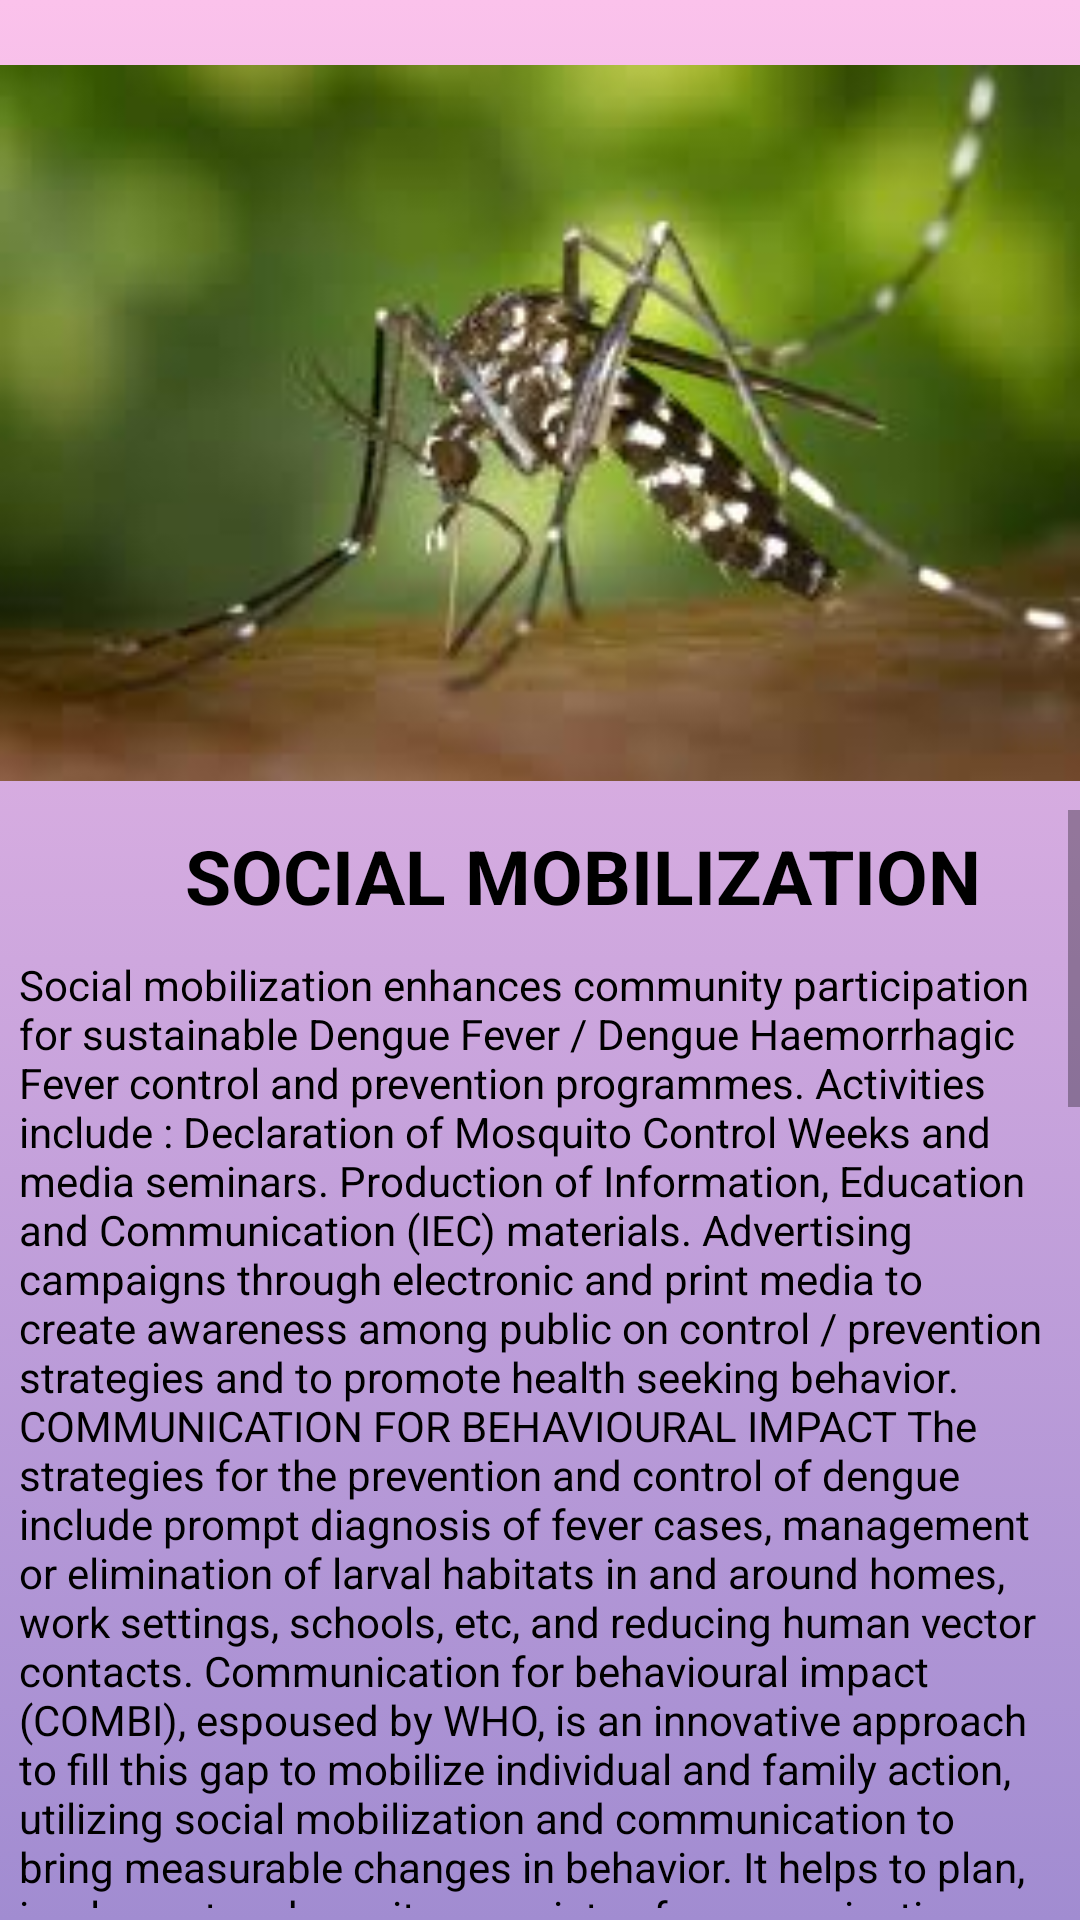

Layout XML and referenced resources for this Android screen:
<!-- AndroidManifest.xml: application theme Theme.DengueMaster -->
<!-- res/layout/activity_soacialmobilization.xml -->
<?xml version="1.0" encoding="utf-8"?>
<RelativeLayout xmlns:android="http://schemas.android.com/apk/res/android"
    xmlns:app="http://schemas.android.com/apk/res-auto"
    xmlns:tools="http://schemas.android.com/tools"
    android:layout_width="match_parent"
    android:layout_height="match_parent"
    tools:context=".soacialmobilization"
    android:background="@drawable/gradient_background">

    <ImageView
        android:id="@+id/imageView3"
        android:layout_width="match_parent"
        android:layout_height="282dp"
        android:layout_alignParentStart="true"
        android:layout_alignParentTop="true"
        android:layout_alignParentEnd="true"
        android:layout_centerInParent="true"
        android:layout_marginStart="0dp"
        android:layout_marginTop="0dp"
        app:layout_constraintEnd_toEndOf="parent"
        app:layout_constraintStart_toStartOf="parent"
        app:srcCompat="@drawable/m"
        android:contentDescription="preventive"
        tools:layout_editor_absoluteY="-4dp" />

    <ScrollView
        android:layout_width="match_parent"
        android:layout_height="457dp"
        android:layout_below="@id/imageView3"
        android:layout_alignParentStart="true"
        android:layout_alignParentTop="true"
        android:layout_alignParentBottom="true"
        android:layout_marginStart="-12dp"
        android:layout_marginTop="270dp"
        android:layout_marginBottom="4dp"
        android:contentDescription="scrolling">

        <LinearLayout
            android:layout_width="wrap_content"
            android:layout_height="wrap_content"
            android:orientation="vertical">


            <TextView
                android:id="@+id/textView"
                android:layout_width="383dp"
                android:layout_height="wrap_content"
                android:layout_marginLeft="20dp"
                android:layout_below="@id/imageView3"
                android:layout_centerHorizontal="true"
                android:layout_gravity="center"
                android:layout_marginTop="5dp"
                android:text="@string/social"
                android:textAppearance="?android:attr/textAppearanceLarge"
                android:textSize="25dp"
                android:textAlignment="center"
                android:textStyle="bold"
                android:textColor="@color/black"
                />

            <TextView
                android:id="@+id/textView2"
                android:layout_width="wrap_content"

                android:layout_height="1304dp"
                android:layout_below="@id/imageView3"
                android:layout_alignParentStart="true"
                android:layout_alignParentTop="true"
                android:layout_centerHorizontal="true"
                android:layout_marginStart="18dp"
                android:layout_marginLeft="40dp"
                android:layout_marginTop="10dp"
                android:text="@string/social_descriptionn"
                android:textColor="@color/black" />


        </LinearLayout>


    </ScrollView>>

</RelativeLayout>
<!-- resources referenced by this layout -->
<resources>
  <string name="social">SOCIAL MOBILIZATION </string>
</resources>
